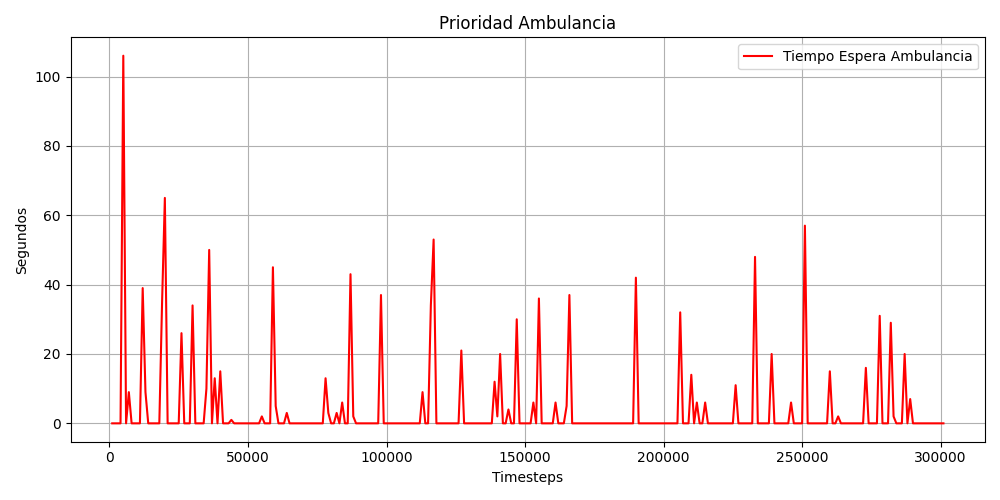

The table this chart was drawn from, first rows:
timestep, reward, waiting_time_veh, mean_waiting_time_veh, waiting_time_peat_total, mean_waiting_time_peat, peatones_esperando, peatones_cruzados_step, colisiones, infracciones, ambulance_waiting
1000, 1.67, 3123, 130.1, 4.0, 4.0, 1, 1, 0, 2, 0.0
2000, -2.22, 1407, 58.62, 0.0, 0.0, 0, 0, 0, 0, 0.0
3000, 3.42, 284.0, 21.85, 28.0, 14.0, 2, 1, 0, 2, 0.0
4000, -1.31, 877.0, 62.64, 1.0, 1.0, 1, 0, 0, 1, 0.0
5000, -0.89, 393.0, 39.3, 0.0, 0.0, 0, 4, 0, 0, 106.0
6000, -0.06, 459.0, 57.38, 0.0, 0.0, 0, 0, 0, 0, 0.0
7000, -1.23, 658.0, 47.0, 69.0, 34.5, 2, 0, 0, 3, 9.0
8000, -2.01, 870.0, 41.43, 0.0, 0.0, 0, 0, 0, 0, 0.0
9000, -1.33, 465.0, 31.0, 0.0, 0.0, 0, 0, 0, 0, 0.0
10000, -2.12, 1366, 62.09, 0.0, 0.0, 0, 1, 0, 0, 0.0
11000, -0.67, 199.0, 16.58, 0.0, 0.0, 0, 0, 0, 0, 0.0
12000, 1.67, 115.0, 16.43, 39.0, 19.5, 2, 0, 0, 2, 39.0
13000, 3.73, 122.0, 20.33, 120.0, 30.0, 4, 0, 0, 4, 9.0
14000, -1.07, 376.0, 31.33, 34.0, 34.0, 1, 0, 0, 5, 0.0
15000, 0.72, 390.0, 78.0, 14.0, 14.0, 1, 1, 0, 1, 0.0
16000, -0.79, 528.0, 66.0, 255.0, 63.75, 4, 0, 0, 4, 0.0
17000, -0.7, 156.0, 22.29, 158.0, 52.67, 3, 0, 0, 3, 0.0
18000, 0.2, 34.0, 17.0, 1507, 115.9, 13, 0, 0, 13, 0.0
19000, -0.32, 504.0, 38.77, 38.0, 19.0, 2, 2, 0, 2, 35.0
20000, -0.67, 414.0, 51.75, 199.0, 39.8, 5, 0, 0, 5, 65.0
21000, -0.7, 257.0, 36.71, 4970, 236.7, 21, 1, 0, 21, 0.0
22000, -1.5, 869.0, 57.93, 0.0, 0.0, 0, 0, 0, 0, 0.0
23000, -1.33, 640.0, 42.67, 0.0, 0.0, 0, 0, 0, 0, 0.0
24000, -0.5, 124.0, 17.71, 753.0, 107.6, 7, 0, 0, 7, 0.0
25000, -0.2, 33.0, 16.5, 342.0, 114.0, 3, 0, 0, 3, 0.0
26000, 2.24, 51.0, 25.5, 623.0, 124.6, 5, 0, 0, 5, 26.0
27000, 2.15, 227.0, 45.4, 0.0, 0.0, 0, 3, 0, 0, 0.0
28000, -0.48, 154.0, 22.0, 1612, 115.1, 14, 0, 0, 14, 0.0
29000, -0.66, 184.0, 26.29, 67.0, 33.5, 2, 1, 0, 2, 0.0
30000, 2.0, 129.0, 32.25, 3185, 199.1, 16, 0, 0, 16, 34.0
31000, 0.42, 2.0, 2.0, 1139, 113.9, 10, 0, 0, 10, 0.0
32000, 0.24, 321.0, 40.12, 4945, 260.3, 19, 1, 0, 20, 0.0
33000, 0.0, 103.0, 20.6, 2933, 162.9, 18, 0, 0, 20, 0.0
34000, -0.65, 186.0, 26.57, 2926, 172.1, 17, 1, 0, 18, 0.0
35000, -0.27, 29.0, 7.25, 2030, 169.2, 12, 1, 0, 12, 10.0
36000, -1.07, 521.0, 40.08, 0.0, 0.0, 0, 0, 0, 0, 50.0
37000, -0.01, 76.0, 15.2, 4856, 186.8, 26, 1, 0, 26, 0.0
38000, -1.1, 297.0, 27.0, 1967, 151.3, 13, 0, 0, 13, 13.0
39000, -0.19, 24.0, 12.0, 2235, 203.2, 11, 1, 0, 11, 0.0
40000, 0.83, 43.0, 10.75, 3062, 161.2, 19, 0, 0, 19, 15.0
41000, -0.04, 79.0, 19.75, 3640, 280.0, 13, 2, 0, 13, 0.0
42000, -0.02, 53.0, 13.25, 677.0, 112.8, 6, 0, 0, 6, 0.0
43000, -0.38, 162.0, 27.0, 6069, 209.3, 29, 1, 0, 30, 0.0
44000, 0.28, 68.0, 17.0, 2878, 179.9, 16, 0, 0, 16, 1.0
45000, -0.01, 42.0, 10.5, 3686, 184.3, 20, 1, 0, 20, 0.0
46000, -0.13, 189.0, 47.25, 4924, 246.2, 20, 0, 0, 21, 0.0
47000, -0.11, 164.0, 27.33, 4115, 187, 22, 0, 0, 22, 0.0
48000, -1.14, 389.0, 32.42, 3711, 206.2, 18, 0, 0, 18, 0.0
49000, 0.48, 63.0, 21.0, 1300, 185.7, 7, 0, 0, 7, 0.0
50000, 0.0, 0.0, 0.0, 4119, 228.8, 18, 1, 0, 18, 0.0
51000, 0.04, 153.0, 51.0, 2274, 174.9, 13, 0, 0, 13, 0.0
52000, 0.03, 34.0, 8.5, 6002, 222.3, 27, 1, 0, 27, 0.0
53000, 0.63, 161.0, 26.83, 3205, 267.1, 12, 0, 0, 13, 0.0
54000, -0.41, 115.0, 23.0, 2573, 197.9, 13, 0, 0, 13, 0.0
55000, -0.99, 197.0, 16.42, 4699, 223.8, 21, 0, 0, 22, 2.0
56000, -0.49, 70.0, 11.67, 5328, 266.4, 20, 0, 0, 22, 0.0
57000, 0.46, 50.0, 12.5, 3839, 174.5, 22, 0, 0, 22, 0.0
58000, -0.32, 54.0, 10.8, 2463, 175.9, 14, 0, 0, 14, 0.0
59000, 1.71, 117.0, 19.5, 3500, 250.0, 14, 0, 0, 15, 45.0
60000, -0.17, 103.0, 11.44, 2196, 156.9, 14, 0, 0, 16, 5.0
... 241 more rows
